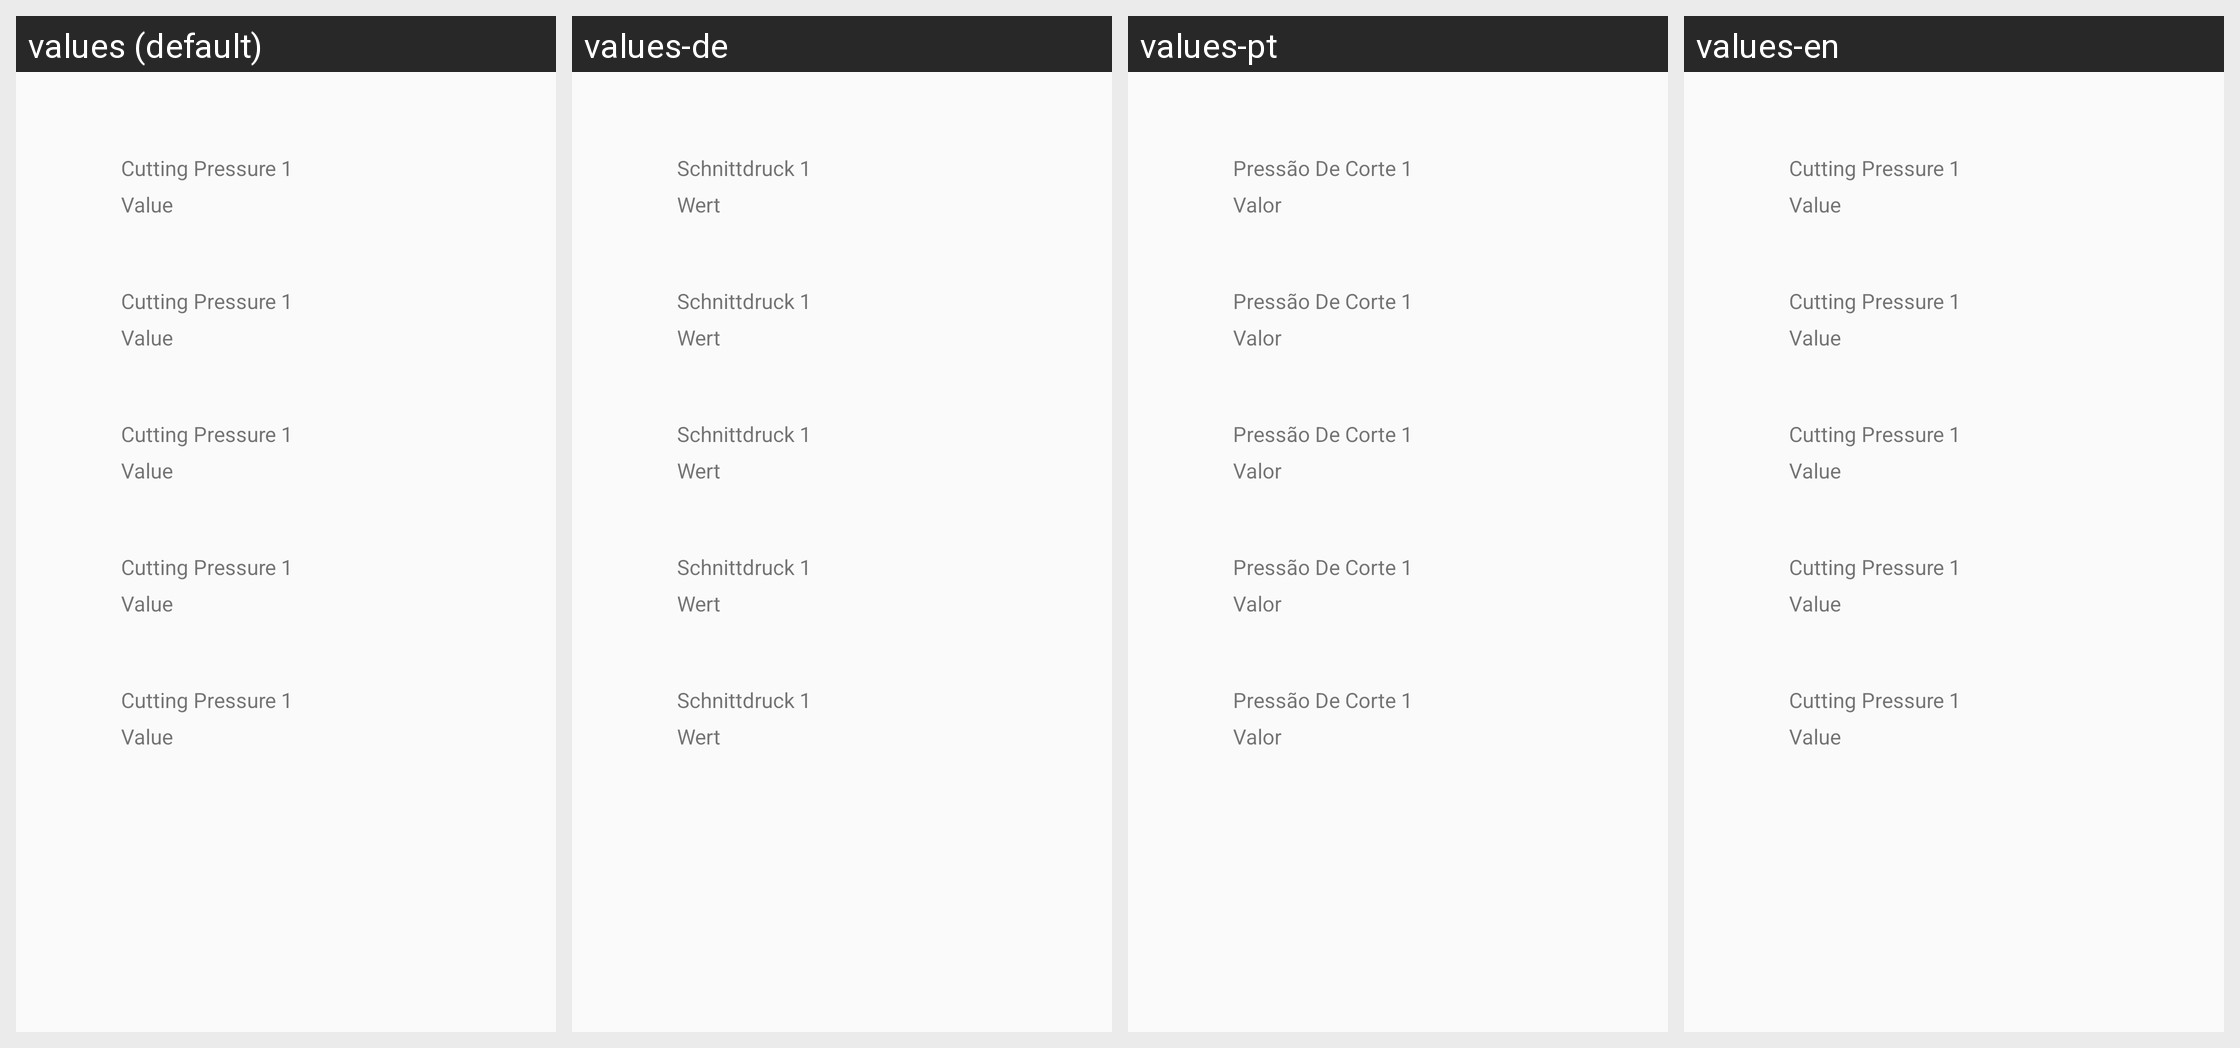

Translations of the strings shown on this Android screen, per locale in the grid:
Android screen res/layout/activity_daoya_setting.xml rendered under 4 locales, left to right: values (default), values-de, values-pt, values-en. Device: Nexus 5 (rendered at 1080×1920; each locale shown at half size, 540×960, under a caption strip naming it); theme AppTheme.
Other locales in the repository, not shown: values-es, values-fr, values-ru, values-zh.
Strings drawn on this screen, with the default value and each locale's value (text and hints the layout hard-codes, and strings that could not be matched under every locale, appear in the picture but are not listed):

daoyaname1
  values: Cutting Pressure 1
  values-de: Schnittdruck 1
  values-pt: Pressão De Corte 1
  values-en: Cutting Pressure 1

shuzhi
  values: Value
  values-de: Wert
  values-pt: Valor
  values-en: Value
